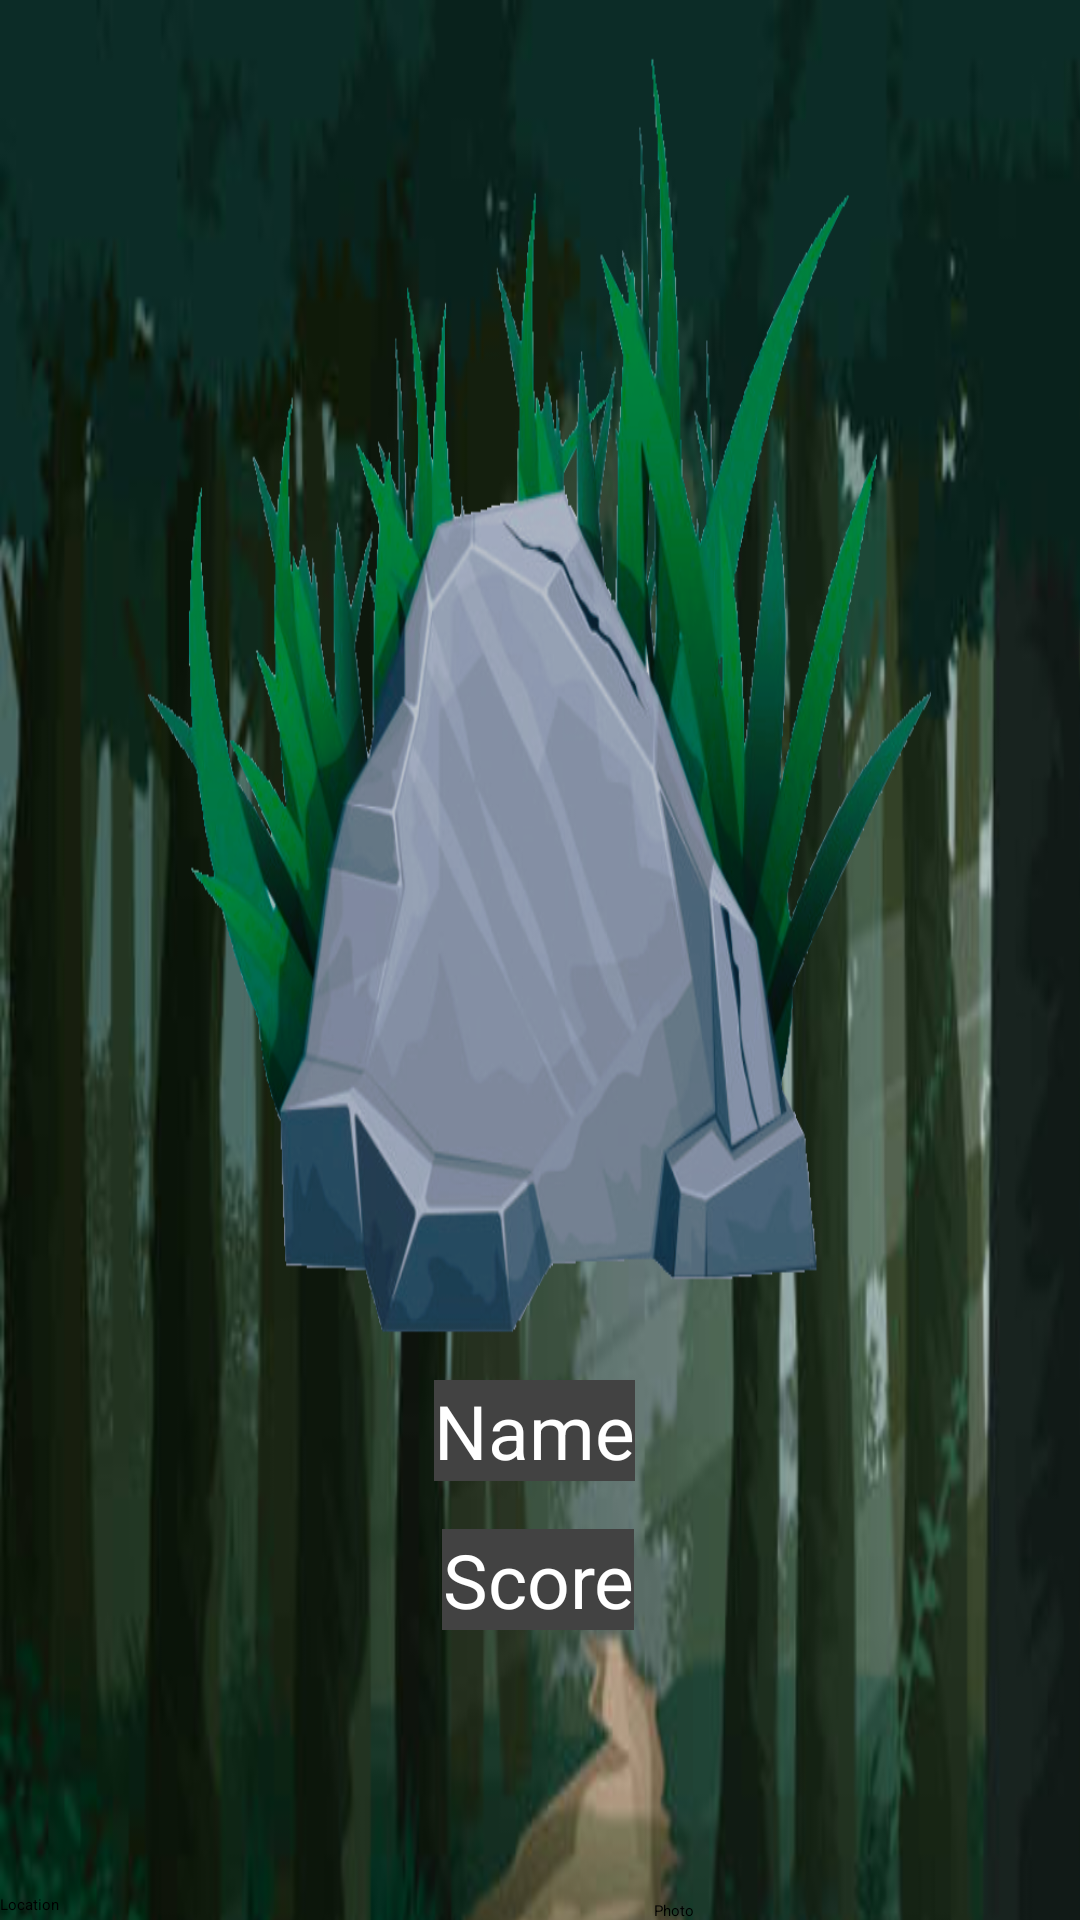

Reconstruct the res/layout file that produces this screen, plus the resources it refers to.
<!-- AndroidManifest.xml: application theme Theme.QRGo -->
<!-- res/layout/qr_details.xml -->
<?xml version="1.0" encoding="utf-8"?>
<ScrollView xmlns:android="http://schemas.android.com/apk/res/android"
    xmlns:app="http://schemas.android.com/apk/res-auto"
    xmlns:tools="http://schemas.android.com/tools"
    android:layout_width="match_parent"
    android:layout_height="match_parent"
    tools:layout_editor_absoluteX="16dp"
    tools:layout_editor_absoluteY="142dp"
    android:fillViewport="true">


    <androidx.constraintlayout.widget.ConstraintLayout

        android:layout_width="match_parent"
        android:layout_height="wrap_content">

        <ImageView
            android:id="@+id/imageView"
            android:layout_width="411dp"
            android:layout_height="858dp"
            android:background="@drawable/bg"
            app:layout_constraintBottom_toBottomOf="parent"
            app:layout_constraintStart_toStartOf="parent"
            app:layout_constraintTop_toTopOf="parent" />

        <RelativeLayout
            android:id="@+id/relativeLayout"
            android:layout_width="wrap_content"
            android:layout_height="wrap_content">

            <ImageView
                android:layout_width="590dp"
                android:layout_height="460dp"
                android:layout_alignParentTop="true"
                android:layout_marginTop="0dp"
                android:background="@drawable/rock"
                app:layout_constraintEnd_toEndOf="parent"
                app:layout_constraintHorizontal_bias="0.407"
                app:layout_constraintStart_toStartOf="parent"
                tools:layout_editor_absoluteY="-138dp" />

















            <ImageView
                android:id="@+id/TVQRFace"
                android:layout_width="301dp"
                android:layout_height="269dp"
                android:layout_alignParentStart="true"
                android:layout_alignParentTop="true"
                android:layout_alignParentEnd="true"
                android:layout_marginStart="50dp"
                android:layout_marginTop="144dp"
                android:layout_marginEnd="60dp"
                android:gravity="center"
                android:text="_______\n| ~   ~ |\n|0    0|\n|   ||   |\n|   LL   |\n|====|\n| ,      , |\n|   ```   |\n|    ||    |\n-----------"
                android:textAlignment="center"
                android:textColor="@color/cardview_dark_background"
                android:textSize="23dp" />

        </RelativeLayout>


        <TextView
            android:id="@+id/TVName"
            android:layout_width="wrap_content"
            android:layout_height="wrap_content"
            android:background="@color/cardview_dark_background"
            android:gravity="center"
            android:text="Name"
            android:textAlignment="center"
            android:textColor="@color/white"
            android:textSize="25dp"
            app:layout_constraintEnd_toEndOf="parent"
            app:layout_constraintHorizontal_bias="0.494"
            app:layout_constraintStart_toStartOf="parent"
            app:layout_constraintTop_toBottomOf="@+id/relativeLayout" />

        <TextView
            android:id="@+id/TVScore"
            android:layout_width="wrap_content"
            android:layout_height="wrap_content"
            android:layout_marginTop="16dp"
            android:background="@color/cardview_dark_background"
            android:gravity="center"
            android:text="Score"
            android:textAlignment="center"
            android:textColor="@color/white"
            android:textSize="25dp"
            app:layout_constraintEnd_toEndOf="parent"
            app:layout_constraintHorizontal_bias="0.498"
            app:layout_constraintStart_toStartOf="parent"
            app:layout_constraintTop_toBottomOf="@+id/TVName" />

        <Button
            android:id="@+id/CommentsButton"
            android:layout_width="match_parent"
            android:layout_height="43dp"
            android:layout_marginTop="20dp"
            android:backgroundTint="@color/blue"
            android:text="Comments"
            app:layout_constraintBottom_toBottomOf="parent"
            app:layout_constraintEnd_toEndOf="parent"
            app:layout_constraintHorizontal_bias="0.477"
            app:layout_constraintStart_toStartOf="parent"
            app:layout_constraintTop_toBottomOf="@+id/ScannersButton"
            app:layout_constraintVertical_bias="0.0" />

        <Button
            android:id="@+id/LocationButton"
            android:layout_width="186dp"
            android:layout_height="40dp"
            android:layout_marginTop="88dp"
            android:backgroundTint="@color/blue"
            android:text="Location"
            app:layout_constraintStart_toStartOf="parent"
            app:layout_constraintTop_toBottomOf="@+id/TVScore" />

        <Button
            android:id="@+id/PhotoButton"
            android:layout_width="195dp"
            android:layout_height="38dp"
            android:layout_marginStart="32dp"
            android:backgroundTint="@color/blue"
            android:text="Photo"
            app:layout_constraintBottom_toBottomOf="@+id/LocationButton"
            app:layout_constraintStart_toEndOf="@+id/LocationButton" />

        <Button
            android:id="@+id/ScannersButton"
            android:layout_width="match_parent"
            android:layout_height="46dp"
            android:layout_marginTop="28dp"
            android:backgroundTint="@color/blue"
            android:text="People who have scanned this"
            app:layout_constraintEnd_toEndOf="parent"
            app:layout_constraintHorizontal_bias="0.469"
            app:layout_constraintStart_toStartOf="parent"
            app:layout_constraintTop_toBottomOf="@+id/LocationButton" />

        <Button
            android:id="@+id/DeleteButton"
            android:layout_width="match_parent"
            android:layout_height="46dp"
            android:backgroundTint="@color/red"
            android:text="Delete"
            app:layout_constraintBottom_toBottomOf="parent"
            app:layout_constraintEnd_toEndOf="parent"
            app:layout_constraintHorizontal_bias="0.477"
            app:layout_constraintStart_toStartOf="parent"
            app:layout_constraintTop_toBottomOf="@+id/CommentsButton"
            app:layout_constraintVertical_bias="0.115" />

    </androidx.constraintlayout.widget.ConstraintLayout>

</ScrollView>
<!-- resources referenced by this layout -->
<resources>
  <color name="blue">#4aa1ff</color>
  <color name="red">#C41E3A</color>
  <color name="white">#FFFFFFFF</color>
  <!-- drawable bg: png bitmap (drawable, 566994 bytes) -->
  <!-- drawable rock: png bitmap (drawable, 271534 bytes) -->
  <style name="Theme.QRGo" parent="Theme.MaterialComponents.DayNight.DarkActionBar">
          
          <item name="colorPrimary">@color/purple_200</item>
          <item name="colorPrimaryVariant">@color/purple_700</item>
          <item name="colorOnPrimary">@color/black</item>
          
          <item name="colorSecondary">@color/teal_200</item>
          <item name="colorSecondaryVariant">@color/teal_200</item>
          <item name="colorOnSecondary">@color/black</item>
          
          <item name="android:statusBarColor">?attr/colorPrimaryVariant</item>
          
      </style>
  <color name="purple_200">#FFBB86FC</color>
  <color name="purple_700">#FF3700B3</color>
  <color name="black">#FF000000</color>
  <color name="teal_200">#FF03DAC5</color>
</resources>
